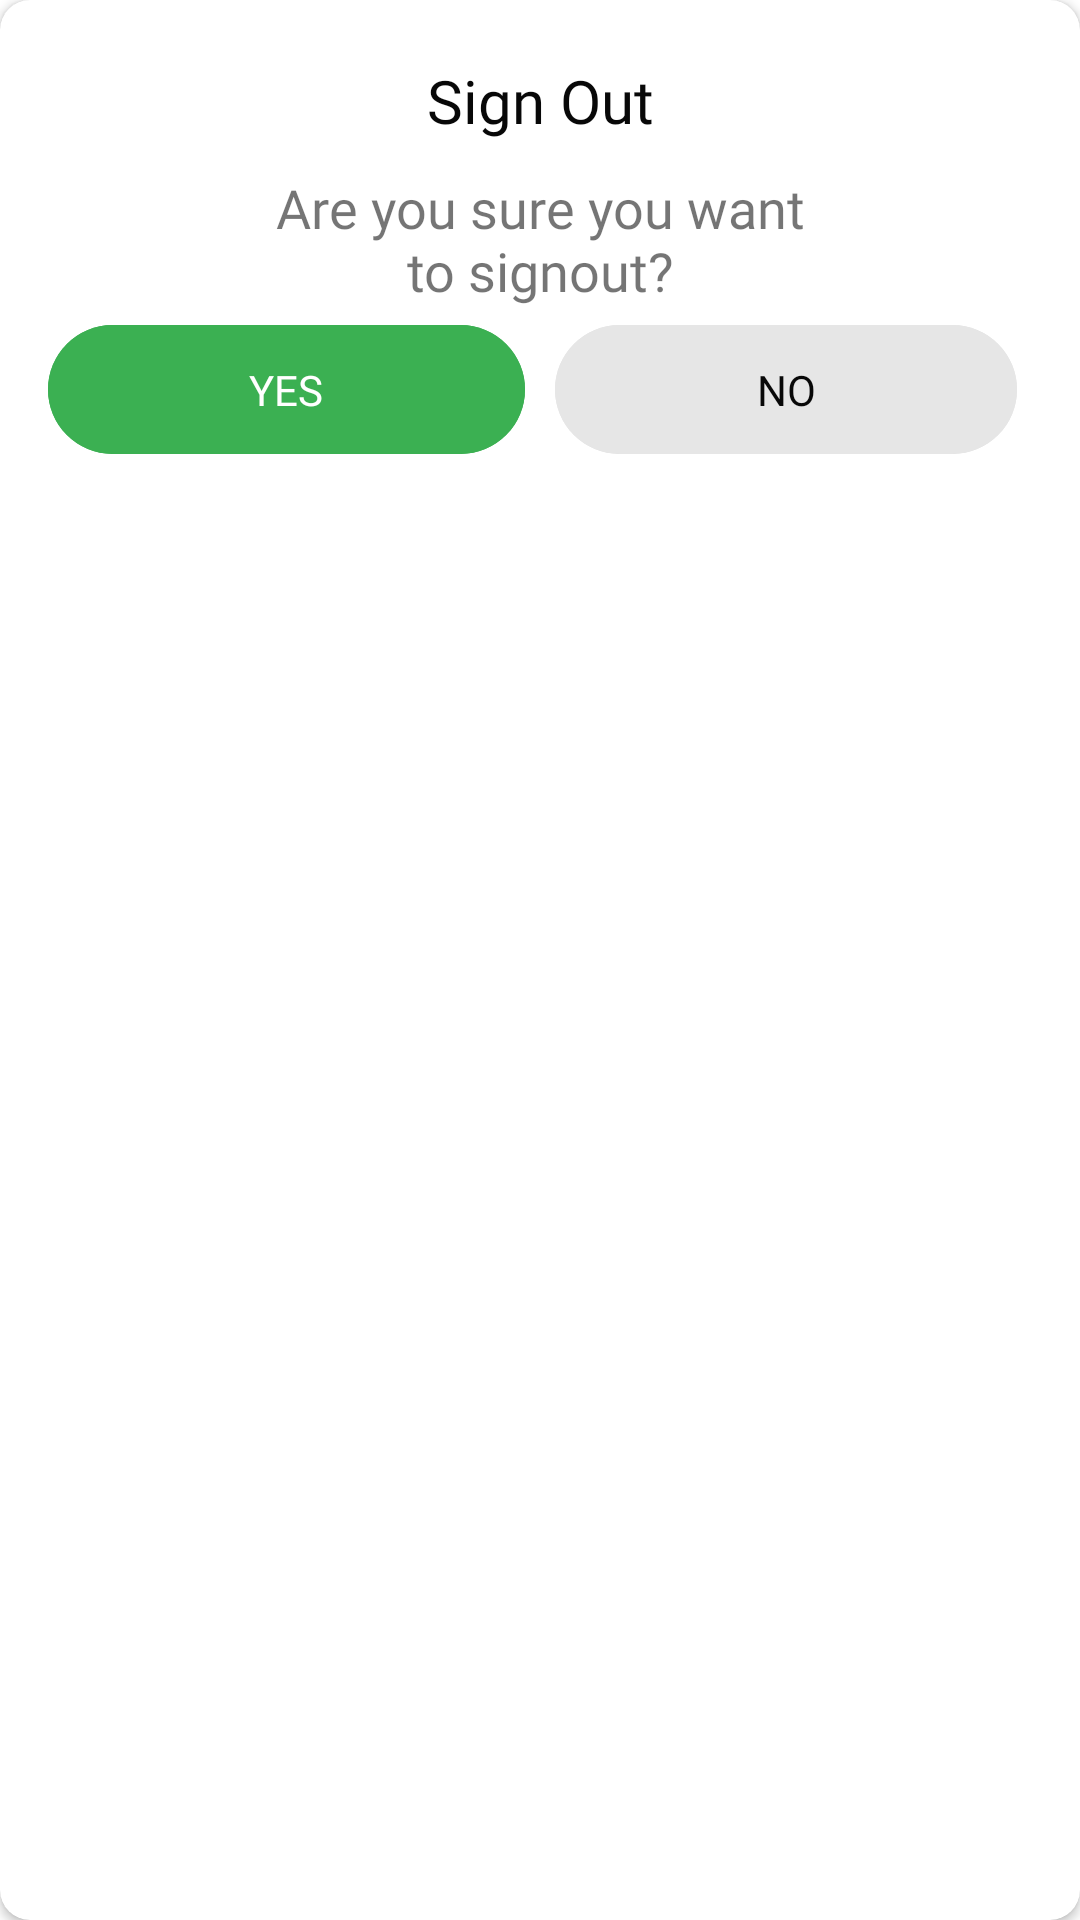

Android layout source for this screen:
<!-- AndroidManifest.xml: application theme AppTheme -->
<!-- res/layout/dialog_signout.xml -->
<?xml version="1.0" encoding="utf-8"?>
<layout xmlns:android="http://schemas.android.com/apk/res/android"
    xmlns:tools="http://schemas.android.com/tools"
    xmlns:app="http://schemas.android.com/apk/res-auto">

    <data>

    </data>

    <androidx.cardview.widget.CardView
        android:layout_marginLeft="20dp"
        android:layout_marginRight="20dp"
        app:cardCornerRadius="@dimen/_10dp"
        android:elevation="@dimen/_5dp"
        android:layout_width="match_parent"
        android:layout_height="match_parent"
        >

        <LinearLayout
            android:layout_width="match_parent"
            android:layout_height="wrap_content"
            android:layout_marginLeft="16dp"
            android:layout_marginRight="16dp"
            android:layout_marginTop="15dp"
            android:layout_marginBottom="10dp"
            android:orientation="vertical">


            <TextView
                android:id="@+id/tv_title"
                android:layout_marginTop="5dp"
                android:layout_width="match_parent"
                android:layout_height="wrap_content"
                android:textSize="20dp"
                android:gravity="center"
                android:fontFamily="@font/poppins_semi_bold"
                android:textColor="@color/black"
                android:text="Sign Out" />


            <TextView
                android:id="@+id/tv_warning"
                android:layout_marginTop="10dp"
                android:textSize="18dp"
                android:fontFamily="@font/poppins_medium"
                android:text="@string/label_are_you_sure_to_signout"
                android:layout_width="wrap_content"
                android:layout_height="wrap_content"
                android:layout_gravity="center"
                android:gravity="center" />

            <androidx.constraintlayout.widget.ConstraintLayout
                android:id="@+id/constraintLayout"
                android:layout_width="match_parent"
                android:layout_height="55dp"
                app:layout_constraintEnd_toEndOf="parent"
                app:layout_constraintStart_toStartOf="parent"
                app:layout_constraintTop_toBottomOf="@+id/linearLayout">

                <androidx.constraintlayout.widget.Guideline
                    android:id="@+id/guideline"
                    android:orientation="vertical"
                    app:layout_constraintGuide_percent=".5"
                    android:layout_width="0dp"
                    android:layout_height="match_parent"/>
                <com.google.android.material.button.MaterialButton
                    android:layout_marginRight="5dp"
                    android:id="@+id/btn_yes"
                    style="@style/Widget.MaterialComponents.Button.UnelevatedButton"
                    android:layout_width="0dp"
                    android:layout_height="0dp"
                    android:layout_marginBottom="0dp"
                    android:backgroundTint="@color/green"
                    android:fontFamily="@font/poppins_semi_bold"
                    android:letterSpacing="0"
                    android:text="Yes"
                    android:textColor="@color/white"
                    android:textSize="14dp"
                    android:theme="@style/Theme.MaterialComponents.Light"
                    app:cornerRadius="25dp"
                    app:iconGravity="textStart"
                    app:layout_constraintBottom_toBottomOf="parent"
                    app:layout_constraintEnd_toStartOf="@id/guideline"
                    app:layout_constraintStart_toStartOf="parent"
                    app:layout_constraintTop_toTopOf="parent" />


                <com.google.android.material.button.MaterialButton
                    android:id="@+id/btn_no"
                    style="@style/Widget.MaterialComponents.Button.UnelevatedButton"
                    android:layout_width="0dp"
                    android:layout_height="0dp"
                    android:layout_marginBottom="0dp"
                    android:layout_marginLeft="5dp"
                    android:backgroundTint="@color/grey_lite"
                    android:fontFamily="@font/poppins_semi_bold"
                    android:letterSpacing="0"
                    android:layout_marginRight="5dp"
                    android:text="No"
                    android:textColor="@color/black"
                    android:textSize="14dp"
                    android:theme="@style/Theme.MaterialComponents.Light"
                    app:cornerRadius="25dp"
                    app:iconGravity="textStart"
                    app:layout_constraintEnd_toEndOf="parent"
                    app:layout_constraintStart_toEndOf="@id/guideline"
                    app:layout_constraintTop_toTopOf="parent"
                    app:layout_constraintBottom_toBottomOf="parent"
                    app:rippleColor="@color/grey"
                    />
            </androidx.constraintlayout.widget.ConstraintLayout>

        </LinearLayout>
    </androidx.cardview.widget.CardView>
</layout>
<!-- resources referenced by this layout -->
<resources>
  <color name="black">#080808</color>
  <color name="green">#3BB052</color>
  <color name="grey">#3B3B3B</color>
  <color name="grey_lite">#E6E6E6</color>
  <color name="white">#FFFFFFFF</color>
  <dimen name="_10dp">10dp</dimen>
  <dimen name="_5dp">5dp</dimen>
  <string name="label_are_you_sure_to_signout">Are you sure you want\nto signout?</string>
  <style name="AppTheme" parent="Theme.MaterialComponents.Light.NoActionBar">
          <item name="colorPrimary">@color/primary</item>
          <item name="colorPrimaryDark">@color/primary</item>
          <item name="colorAccent">@color/primary</item>
      </style>
  <color name="primary">#F0F0FE</color>
</resources>
